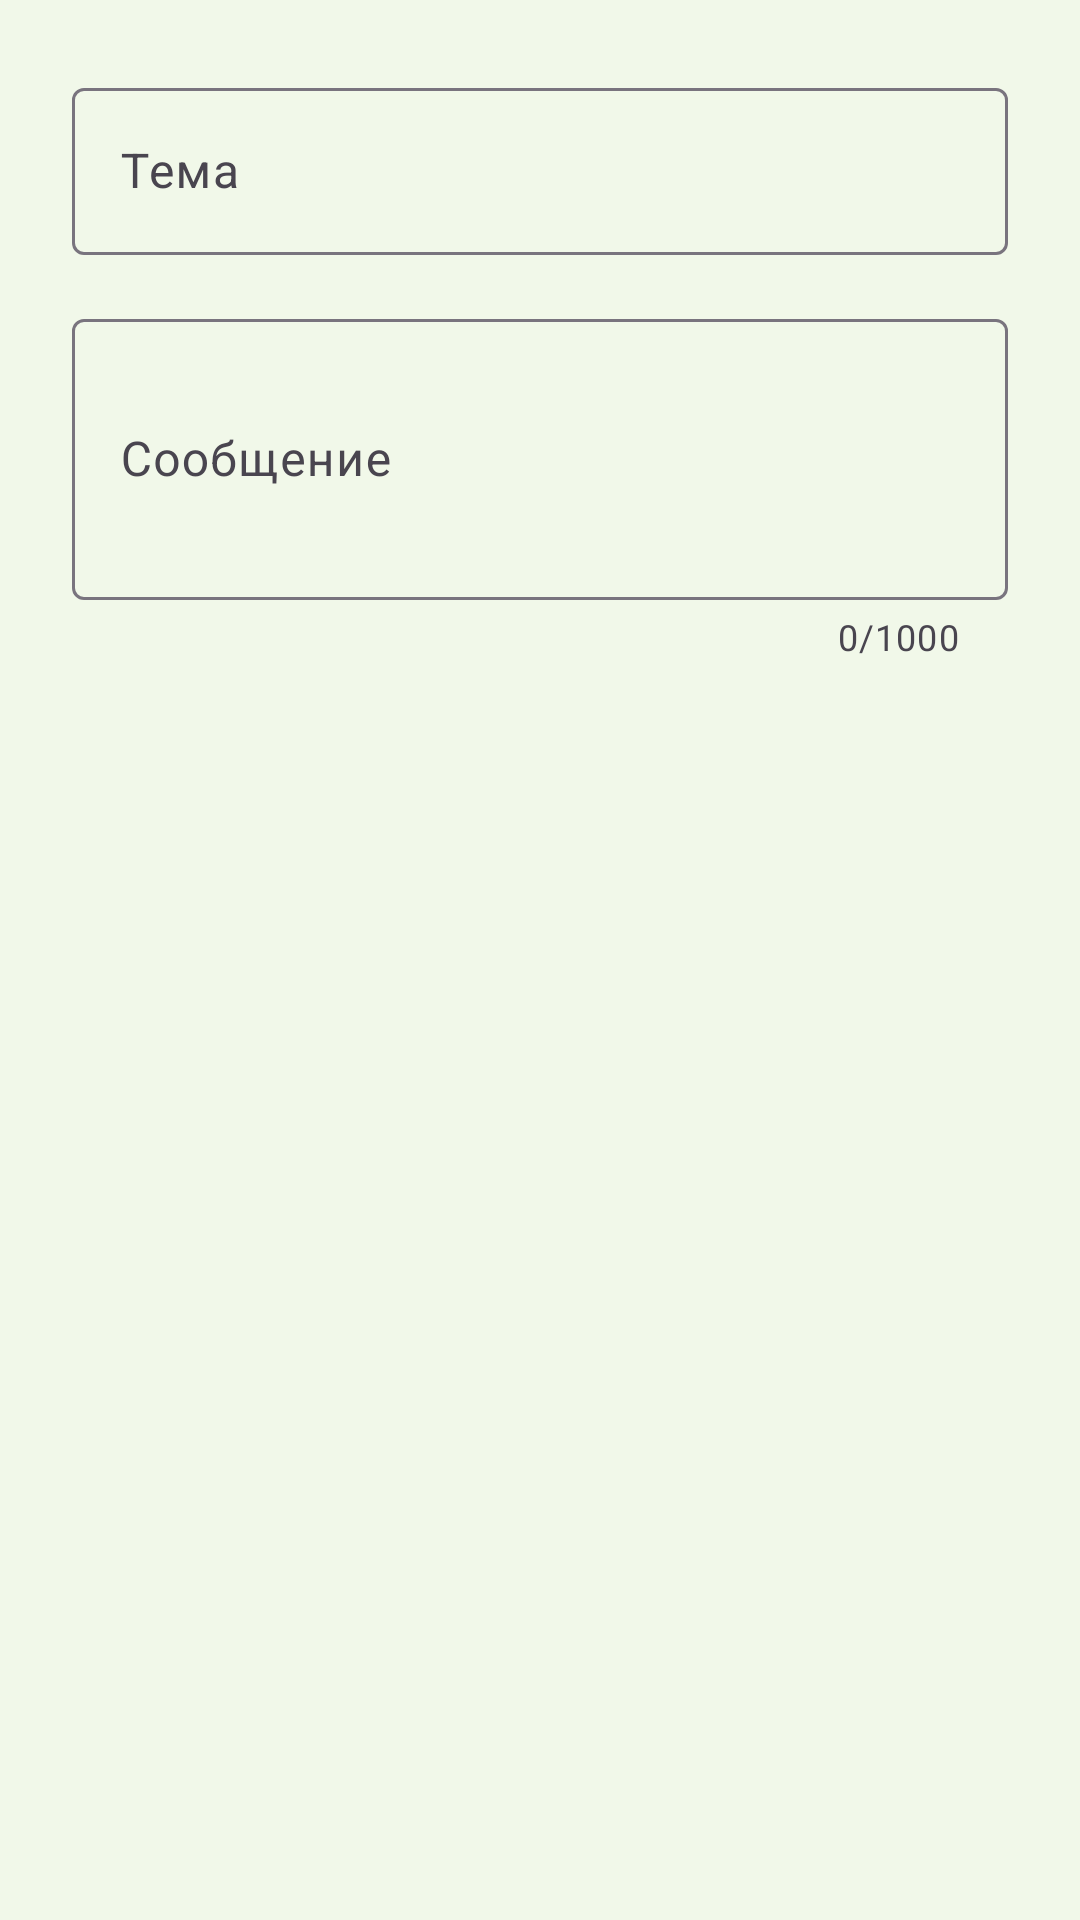

Here is an Android app screen rendered from its layout file. Give the layout XML and the strings, colors and styles it references.
<!-- AndroidManifest.xml: application theme Theme.Worldcashbox -->
<!-- res/layout/dialog_create_ticket.xml -->
<?xml version="1.0" encoding="utf-8"?>
<LinearLayout xmlns:android="http://schemas.android.com/apk/res/android"
    xmlns:app="http://schemas.android.com/apk/res-auto"
    android:layout_width="match_parent"
    android:layout_height="wrap_content"
    android:orientation="vertical"
    android:padding="24dp">

    <com.google.android.material.textfield.TextInputLayout
        android:layout_width="match_parent"
        android:layout_height="wrap_content"
        android:layout_marginBottom="16dp"
        android:hint="Тема">

        <com.google.android.material.textfield.TextInputEditText
            android:id="@+id/subjectEditText"
            android:layout_width="match_parent"
            android:layout_height="wrap_content" />

    </com.google.android.material.textfield.TextInputLayout>

    <com.google.android.material.textfield.TextInputLayout
        android:layout_width="match_parent"
        android:layout_height="wrap_content"
        android:hint="Сообщение"
        app:counterEnabled="true"
        app:counterMaxLength="1000">

        <com.google.android.material.textfield.TextInputEditText
            android:id="@+id/messageEditText"
            android:layout_width="match_parent"
            android:layout_height="wrap_content"
            android:inputType="textMultiLine"
            android:lines="5"
            android:minLines="3"
            android:maxLines="10" />

    </com.google.android.material.textfield.TextInputLayout>

</LinearLayout>
<!-- resources referenced by this layout -->
<resources>
  <style name="Theme.Worldcashbox" parent="Base.Theme.Worldcashbox" />
  <style name="Base.Theme.Worldcashbox" parent="Theme.Material3.DayNight.NoActionBar">
          
          <item name="colorPrimary">@color/primary</item>
          <item name="colorPrimaryDark">@color/primary_dark</item>
          <item name="colorAccent">@color/accent</item>
          <item name="android:windowBackground">@color/background</item>
      </style>
  <color name="primary">#2E7D32</color>
  <color name="primary_dark">#1B5E20</color>
  <color name="accent">#00C853</color>
  <color name="background">#F1F8E9</color>
</resources>
